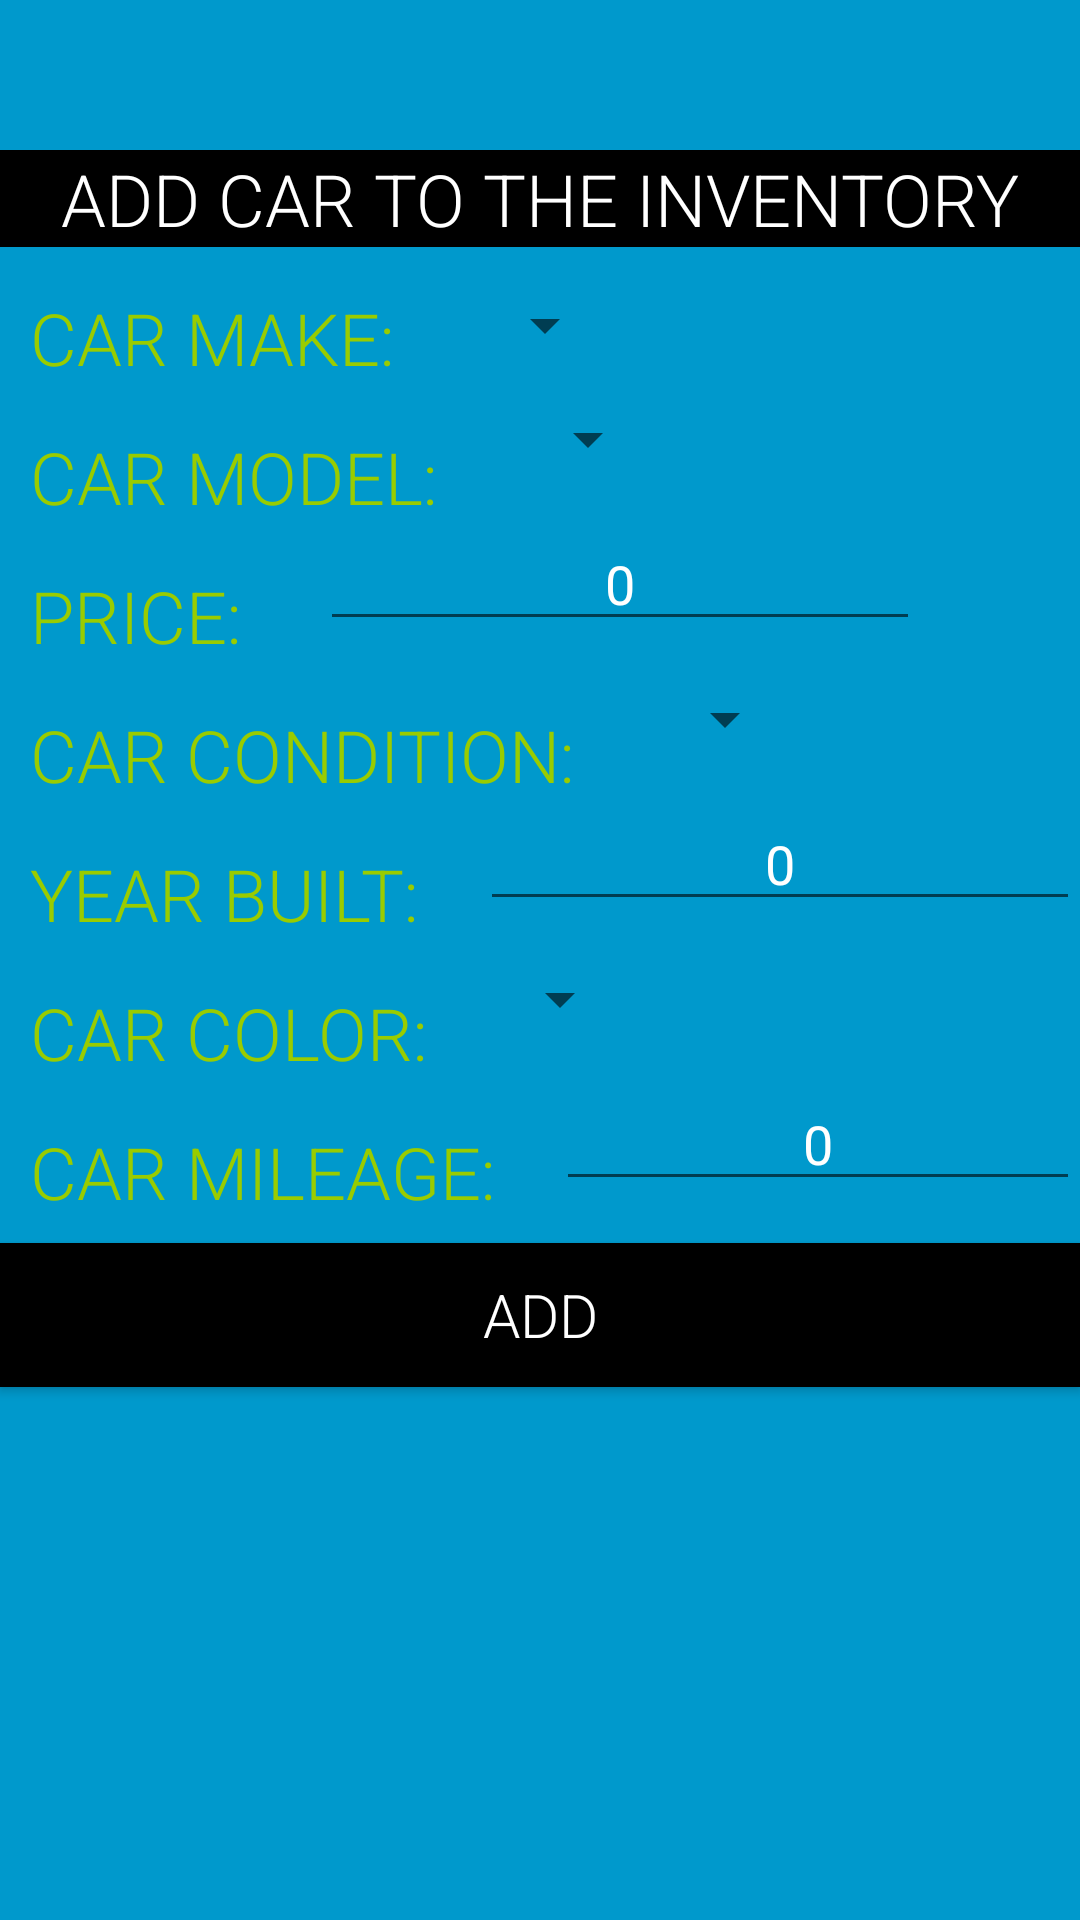

Here is an Android app screen rendered from its layout file. Give the layout XML and the strings, colors and styles it references.
<!-- AndroidManifest.xml: application theme AppTheme -->
<!-- res/layout/activity_add_car.xml -->
<?xml version="1.0" encoding="utf-8"?>
<RelativeLayout xmlns:android="http://schemas.android.com/apk/res/android"
    xmlns:app="http://schemas.android.com/apk/res-auto"
    xmlns:tools="http://schemas.android.com/tools"
    android:layout_width="match_parent"
    android:layout_height="match_parent"
    tools:context=".add_car"
    android:background="@android:color/holo_blue_dark">

    <TextView
        android:layout_width="match_parent"
        android:layout_height="wrap_content"
        android:text="Add Car to the inventory"
        android:textAllCaps="true"
        android:fontFamily="sans-serif-light"
        android:textSize="24dp"
        android:textColor="@android:color/white"
        android:layout_alignParentTop="true"
        android:layout_marginTop="50dp"
        android:id="@+id/addcartitle"
        android:gravity="center"
        android:background="@android:color/black"/>

    <TextView
        android:id="@+id/makeTitle"
        android:layout_width="wrap_content"
        android:layout_height="wrap_content"
        android:layout_below="@id/addcartitle"
        android:layout_marginLeft="10dp"
        android:layout_marginTop="14dp"
        android:fontFamily="sans-serif-light"
        android:gravity="left"
        android:text="Car Make: "
        android:textAllCaps="true"
        android:textColor="@android:color/holo_green_light"
        android:textSize="24dp" />
    <TextView
        android:id="@+id/modelTitle"
        android:layout_width="wrap_content"
        android:layout_height="wrap_content"
        android:layout_below="@id/makeTitle"
        android:layout_marginLeft="10dp"
        android:layout_marginTop="14dp"
        android:fontFamily="sans-serif-light"
        android:gravity="left"
        android:text="Car Model: "
        android:textAllCaps="true"
        android:textColor="@android:color/holo_green_light"
        android:textSize="24dp" />

    <TextView
        android:id="@+id/priceTitle"
        android:layout_width="wrap_content"
        android:layout_height="wrap_content"
        android:layout_below="@id/modelTitle"
        android:layout_marginLeft="10dp"
        android:layout_marginTop="14dp"
        android:fontFamily="sans-serif-light"
        android:gravity="left"
        android:text="Price: "
        android:textAllCaps="true"
        android:textColor="@android:color/holo_green_light"
        android:textSize="24dp" />
    <TextView
        android:id="@+id/conditionTitle"
        android:layout_width="wrap_content"
        android:layout_height="wrap_content"
        android:layout_below="@id/priceTitle"
        android:layout_marginLeft="10dp"
        android:layout_marginTop="14dp"
        android:fontFamily="sans-serif-light"
        android:gravity="left"
        android:text="Car Condition: "
        android:textAllCaps="true"
        android:textColor="@android:color/holo_green_light"
        android:textSize="24dp" />

    <TextView
        android:id="@+id/yearTitle"
        android:layout_width="wrap_content"
        android:layout_height="wrap_content"
        android:layout_below="@id/conditionTitle"
        android:layout_marginLeft="10dp"
        android:layout_marginTop="14dp"
        android:fontFamily="sans-serif-light"
        android:gravity="left"
        android:text="Year Built:"
        android:textAllCaps="true"
        android:textColor="@android:color/holo_green_light"
        android:textSize="24dp" />
    <TextView
        android:id="@+id/colorTitle"
        android:layout_width="wrap_content"
        android:layout_height="wrap_content"
        android:layout_below="@id/yearTitle"
        android:layout_marginLeft="10dp"
        android:layout_marginTop="14dp"
        android:fontFamily="sans-serif-light"
        android:gravity="left"
        android:text="Car Color:"
        android:textAllCaps="true"
        android:textColor="@android:color/holo_green_light"
        android:textSize="24dp" />

    <TextView
        android:id="@+id/mileageTitle"
        android:layout_width="wrap_content"
        android:layout_height="wrap_content"
        android:layout_below="@id/colorTitle"
        android:layout_marginLeft="10dp"
        android:layout_marginTop="14dp"
        android:fontFamily="sans-serif-light"
        android:gravity="left"
        android:text="Car Mileage:"
        android:textAllCaps="true"
        android:textColor="@android:color/holo_green_light"
        android:textSize="24dp" />


    <Spinner
        android:id="@+id/makeSpinner"
        android:layout_width="wrap_content"
        android:layout_height="wrap_content"
        android:layout_below="@id/addcartitle"
        android:layout_marginLeft="20dp"
        android:layout_marginTop="14dp"
        android:layout_toRightOf="@id/makeTitle"
        android:textAllCaps="true"
        />
    <Spinner
        android:id="@+id/modelSpinner"
        android:layout_width="wrap_content"
        android:layout_height="wrap_content"
        android:layout_below="@id/makeSpinner"
        android:layout_marginLeft="20dp"
        android:layout_marginTop="14dp"
        android:layout_toRightOf="@id/modelTitle"
        android:textAllCaps="true"
    />

    <EditText
        android:id="@+id/addPriceEdittext"
        android:layout_width="200dp"
        android:layout_height="wrap_content"
        android:layout_below="@id/modelSpinner"
        android:layout_marginLeft="20dp"
        android:layout_marginTop="14dp"
        android:layout_toRightOf="@id/priceTitle"
        android:gravity="center"
        android:inputType="numberSigned"
        android:text="0"
        android:textColor="@android:color/white" />
    <Spinner
        android:id="@+id/conditionSpinner"
        android:layout_width="wrap_content"
        android:layout_height="wrap_content"
        android:layout_below="@id/addPriceEdittext"
        android:layout_marginLeft="20dp"
        android:layout_marginTop="14dp"
        android:layout_toRightOf="@id/conditionTitle"
        android:textAllCaps="true"
    />

    <EditText
        android:id="@+id/yearBuiltEdittext"
        android:layout_width="200dp"
        android:layout_height="wrap_content"
        android:layout_below="@id/conditionSpinner"
        android:layout_marginLeft="20dp"
        android:layout_marginTop="14dp"
        android:layout_toRightOf="@id/yearTitle"
        android:gravity="center"
        android:inputType="numberSigned"
        android:text="0"
        android:textColor="@android:color/white" />

    <Spinner
        android:id="@+id/colorSpinner"
        android:layout_width="wrap_content"
        android:layout_height="wrap_content"
        android:layout_below="@id/yearBuiltEdittext"
        android:layout_marginLeft="20dp"
        android:layout_marginTop="14dp"
        android:layout_toRightOf="@id/colorTitle"
        android:textAllCaps="true"/>

    <EditText
        android:id="@+id/addmileageEdittext"
        android:layout_width="200dp"
        android:layout_height="wrap_content"
        android:layout_below="@id/colorSpinner"
        android:layout_marginLeft="20dp"
        android:layout_marginTop="14dp"
        android:layout_toRightOf="@id/mileageTitle"
        android:gravity="center"
        android:inputType="numberSigned"
        android:text="0"
        android:textColor="@android:color/white" />
    <Button
        android:id="@+id/addcarButton"
        android:layout_width="match_parent"
        android:layout_height="wrap_content"
        android:layout_below="@id/addmileageEdittext"
        android:layout_marginTop="14dp"
        android:gravity="center"
        android:text="Add"
        android:textSize="20dp"
        android:fontFamily="sans-serif-light"
        android:textColor="@android:color/white"
        android:background="@android:color/black"
        android:textAllCaps="true"/>

    <TextView
        android:id="@+id/errorFeed"
        android:layout_width="match_parent"
        android:layout_height="wrap_content"
        android:textSize="14sp"
        android:fontFamily="sans-serif-condensed"
        android:textColor="@android:color/holo_red_dark"
        android:gravity="center"
        android:layout_below="@id/addcarButton"
        android:layout_marginTop="8dp"
        android:text="" />

</RelativeLayout>
<!-- resources referenced by this layout -->
<resources>
  <style name="AppTheme" parent="Theme.AppCompat.Light.DarkActionBar">
          
          <item name="colorPrimary">@color/colorPrimary</item>
          <item name="colorPrimaryDark">@color/colorPrimaryDark</item>
          <item name="colorAccent">@color/colorAccent</item>
      </style>
  <!-- not gathered from this repository: default colours our renderer supplied (Android Studio template values) -->
  <color name="colorPrimary">#FF6200EE</color>
  <color name="colorPrimaryDark">#FF3700B3</color>
  <color name="colorAccent">#FF03DAC5</color>
</resources>
